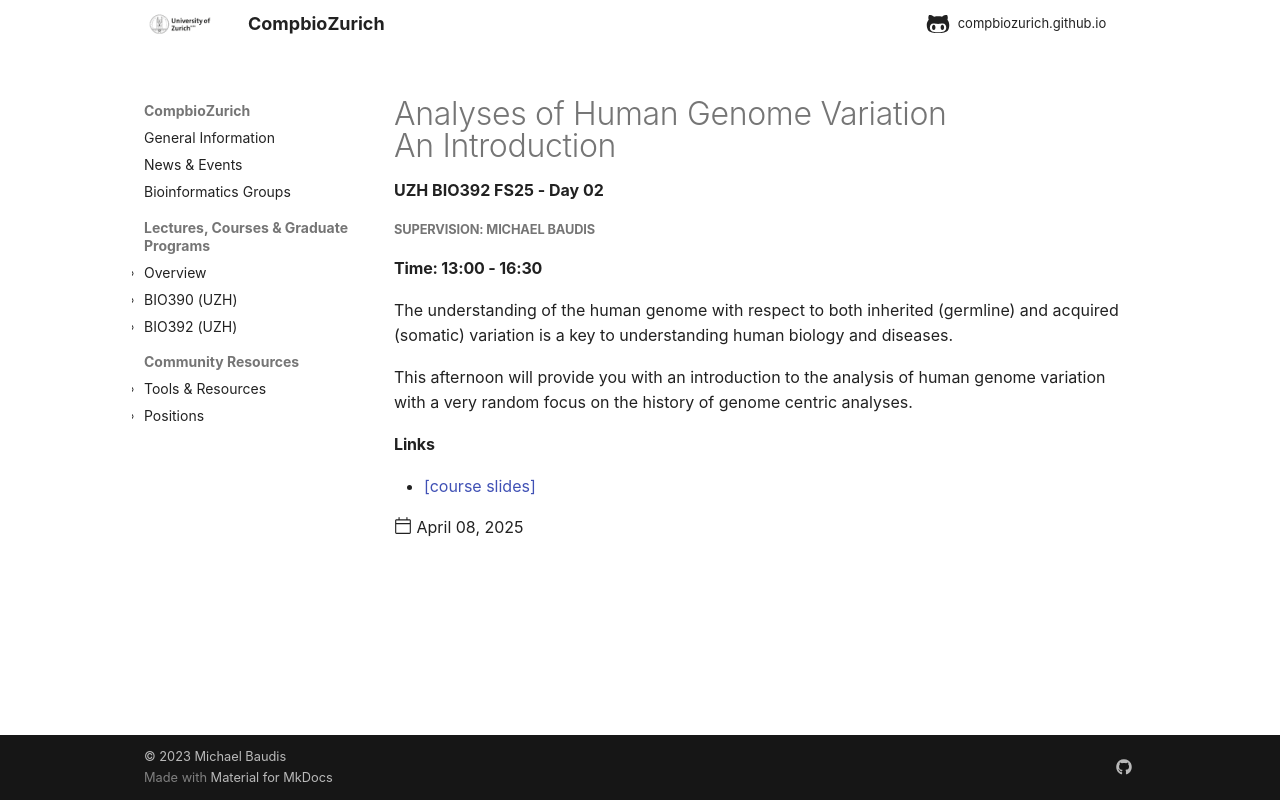

repository: compbiozurich/compbiozurich.github.io · page: teaching/UZH-BIO392/2025/2025-04-08-day-02/index.html · generator: mkdocs

---
template: post.html
title: 'Analyses of Human Genome Variation<br/>An Introduction'
description: UZH BIO392 FS25 - Day 02
date: 2025-04-08
authors:
  - "@mbaudis"
pdf_file_name: 
links:
  - '[course slides](https://github.com/compbiozurich/UZH-BIO392/blob/master/course-material/2025-04-08___Michael-Baudis__Variants-technologies__BIO392-FS25.pdf)'
---

##### Supervision: Michael Baudis
#### Time: 13:00 - 16:30

The understanding of the human genome  with respect to both inherited (germline)
and acquired (somatic) variation is a key to understanding human biology and diseases.

<!--more-->

This afternoon will provide you with an introduction to the analysis of human
genome variation with a very random focus on the history of genome centric analyses.
